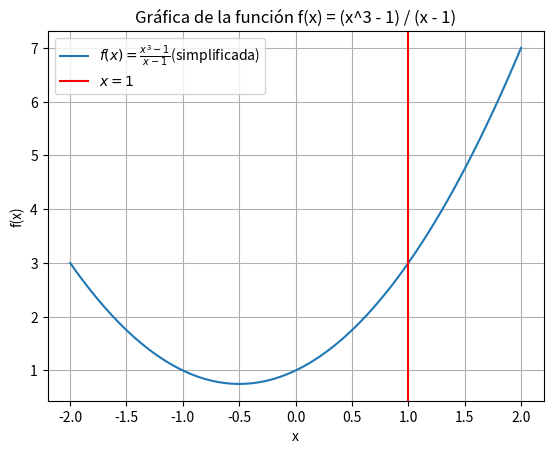

Reproduce this figure in Python.
import numpy as np
import matplotlib.pyplot as plt
import sympy as sp

# Definimos la variable simbólica
x = sp.symbols('x')

# Definimos la función f(x) = (x^3 - 1) / (x - 1)
# ERROR: En el comentario original, escribiste "x^ - 1" en lugar de "x^3 - 1".
f = (x**3 - 1) / (x - 1)

# Simplificar la función
f_simplificada = sp.simplify(f)

# Calculamos el límite de f(x) cuando x tiende a 1
limite = sp.limit(f, x, 1)

# Mostramos el límite y la simplificación de la función
# ERROR: "Limmite" está mal escrito, debe ser "Límite".
print(f"Funcion simplificada: {f_simplificada}")
print(f"Limmite de (x) cuando x tiende a 1: {limite} " )  # ERROR TIPOGRÁFICO

# Graficar la función f(x) y su simplificación
# Definir la función para la gráfica (usaremos la simplificación)
def func(x):
    return (x**2 + x + 1)  # ERROR: Si en el futuro se usa la función original, no hay control sobre x=1.

# Definir un rango de valores para x
x_vals = np.linspace(-2, 2, 400)
y_vals = func(x_vals)

# Graficamos la función
plt.plot(x_vals, y_vals, label=r'$f(x) = \frac{x^3 - 1}{x - 1}$(simplificada)')

# ERROR: "linestyle = '*******'" no es un estilo válido en Matplotlib. 
# Se debe usar '--', '-', '-.', ':' u otros estilos soportados.
plt.axvline(x=1, color='r', linestyle='-', label=r'$x = 1$')  # ERROR

plt.xlabel('x')
plt.ylabel('f(x)')
plt.title("Gráfica de la función f(x) = (x^3 - 1) / (x - 1)")
plt.legend()
plt.grid(True)
plt.show()
